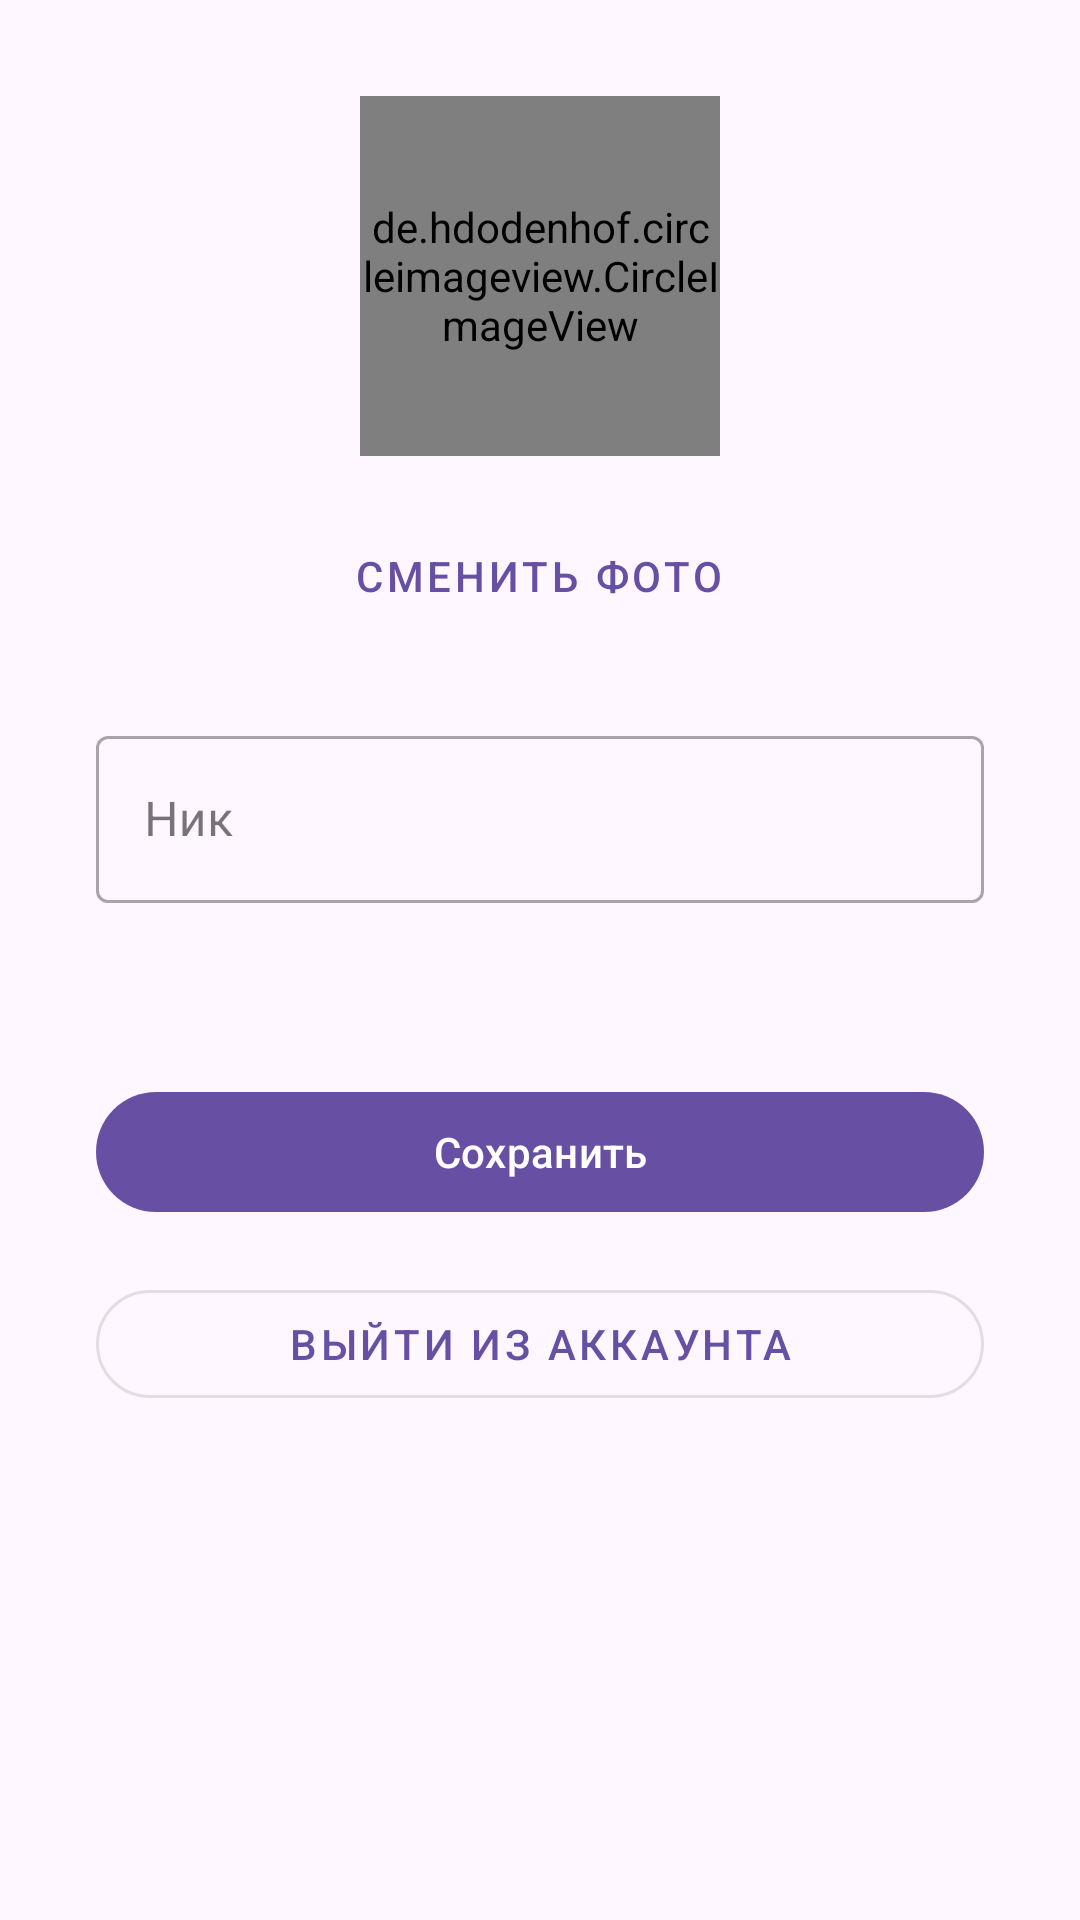

Here is an Android app screen rendered from its layout file. Give the layout XML and the strings, colors and styles it references.
<!-- AndroidManifest.xml: application theme Theme.ProjectWork -->
<!-- res/layout/fragment_profile.xml -->
<?xml version="1.0" encoding="utf-8"?>
<ScrollView xmlns:android="http://schemas.android.com/apk/res/android"
    xmlns:app="http://schemas.android.com/apk/res-auto"
    android:layout_width="match_parent"
    android:layout_height="match_parent">

    <LinearLayout
        android:layout_width="match_parent"
        android:layout_height="wrap_content"
        android:orientation="vertical"
        android:gravity="center_horizontal"
        android:padding="32dp">

        <de.hdodenhof.circleimageview.CircleImageView
            android:id="@+id/ivAvatar"
            android:layout_width="120dp"
            android:layout_height="120dp"
            android:layout_marginBottom="16dp"
            android:src="@android:drawable/ic_menu_gallery"
            app:civ_border_width="3dp"
            app:civ_border_color="?attr/colorPrimary"/>

        <com.google.android.material.button.MaterialButton
            android:id="@+id/btnChangeAvatar"
            android:layout_width="wrap_content"
            android:layout_height="wrap_content"
            android:text="Сменить фото"
            style="@style/Widget.MaterialComponents.Button.TextButton"
            android:layout_marginBottom="24dp"/>

        <com.google.android.material.textfield.TextInputLayout
            android:layout_width="match_parent"
            android:layout_height="wrap_content"
            android:hint="Ник"
            style="@style/Widget.MaterialComponents.TextInputLayout.OutlinedBox"
            android:layout_marginBottom="8dp">
            <com.google.android.material.textfield.TextInputEditText
                android:id="@+id/etNickname"
                android:layout_width="match_parent"
                android:layout_height="wrap_content"/>
        </com.google.android.material.textfield.TextInputLayout>

        <TextView
            android:id="@+id/tvEmail"
            android:layout_width="match_parent"
            android:layout_height="wrap_content"
            android:textSize="14sp"
            android:layout_marginBottom="32dp"
            android:layout_marginStart="4dp"/>

        <com.google.android.material.button.MaterialButton
            android:id="@+id/btnSave"
            android:layout_width="match_parent"
            android:layout_height="wrap_content"
            android:text="Сохранить"/>

        <com.google.android.material.button.MaterialButton
            android:id="@+id/btnLogout"
            android:layout_width="match_parent"
            android:layout_height="wrap_content"
            android:text="Выйти из аккаунта"
            android:layout_marginTop="16dp"
            app:cornerRadius="50dp"
            style="@style/Widget.MaterialComponents.Button.OutlinedButton"/>

    </LinearLayout>

</ScrollView>
<!-- resources referenced by this layout -->
<resources>
  <style name="Theme.ProjectWork" parent="Base.Theme.ProjectWork" />
  <style name="Base.Theme.ProjectWork" parent="Theme.Material3.DayNight.NoActionBar">
          
          
          <item name="android:navigationBarColor">@android:color/transparent</item>
      </style>
</resources>
